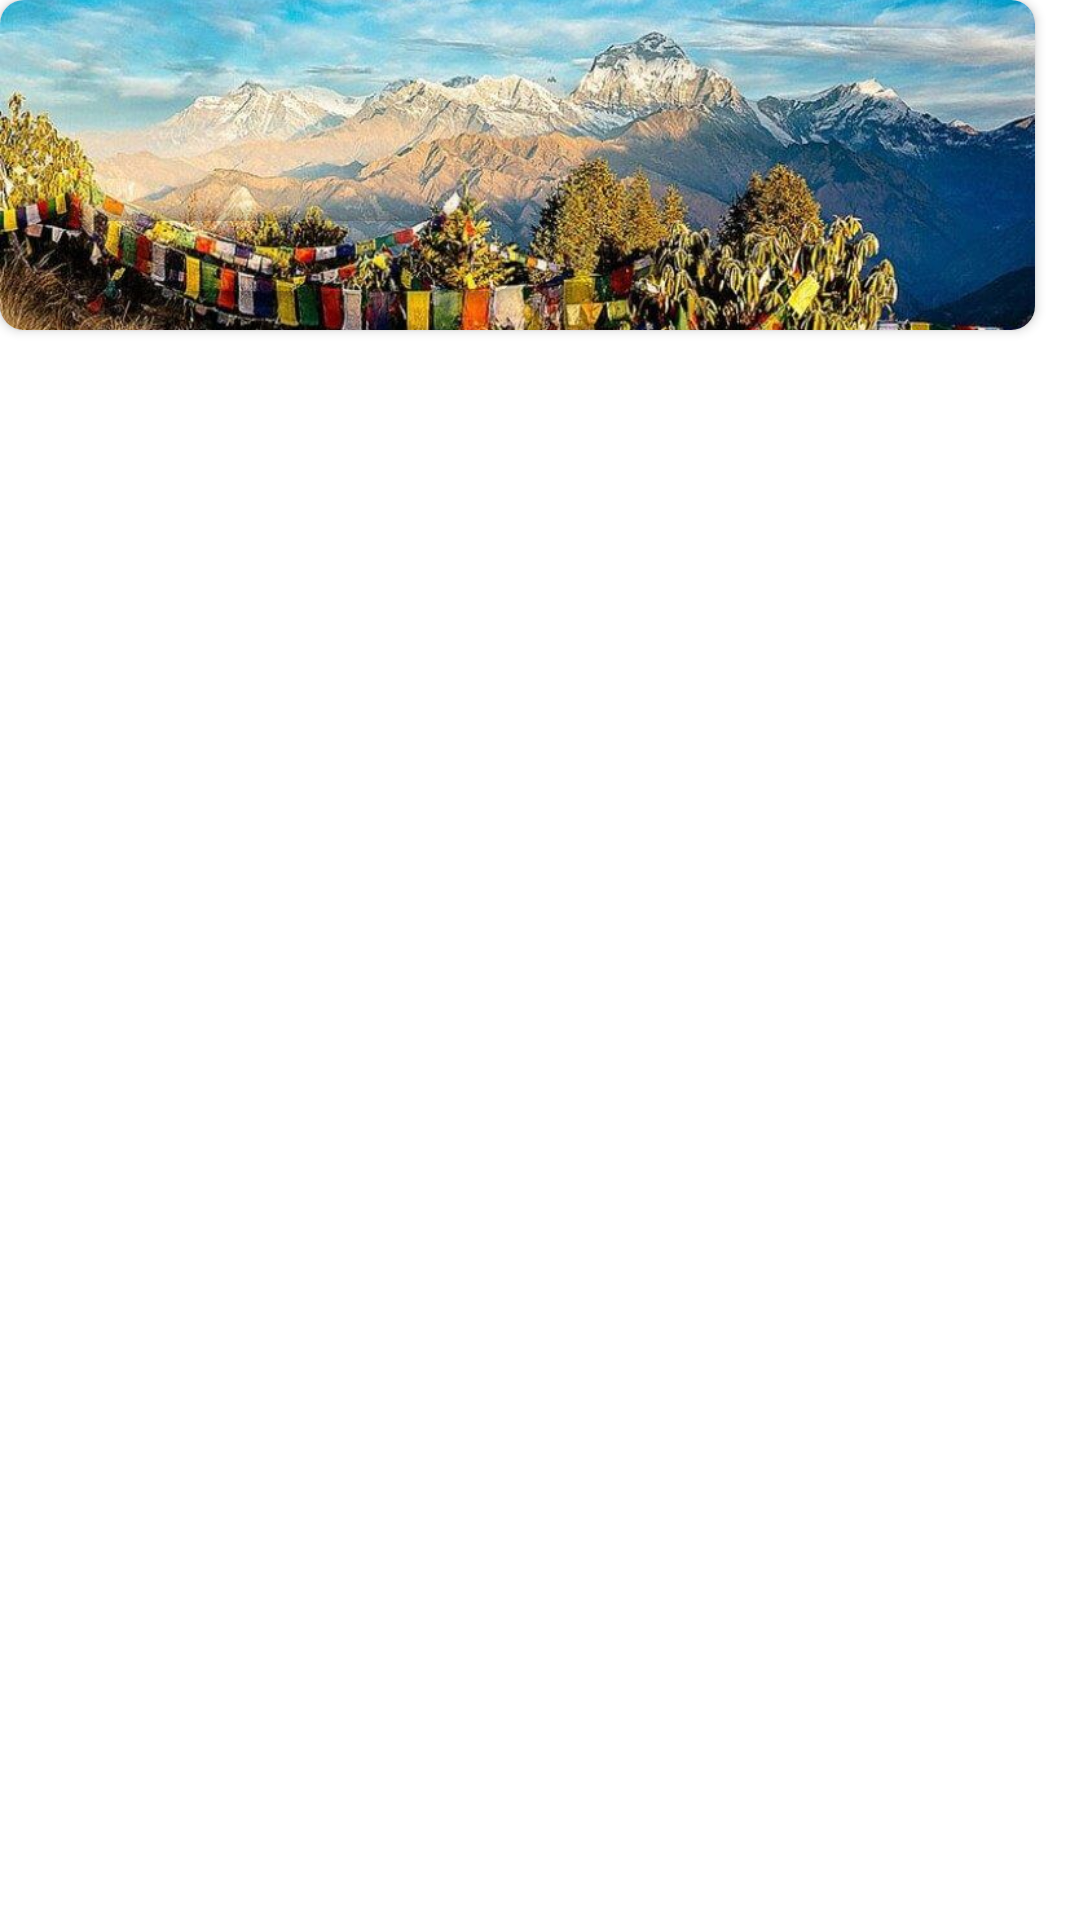

Layout XML and referenced resources for this Android screen:
<!-- AndroidManifest.xml: application theme Theme.Travelapp_design -->
<!-- res/layout/custom_horizontal_slider.xml -->
<?xml version="1.0" encoding="utf-8"?>
<LinearLayout xmlns:android="http://schemas.android.com/apk/res/android"
    xmlns:app="http://schemas.android.com/apk/res-auto"
    android:layout_width="230dp"
    android:layout_height="110dp"
    android:orientation="vertical">

    <androidx.cardview.widget.CardView
        android:id="@+id/onclicklayer"
        android:layout_marginRight="15dp"
        android:layout_width="match_parent"
        android:layout_height="110dp"
        app:cardCornerRadius="8dp">

        <ImageView
            android:id="@+id/newdestinationimage"
            android:layout_width="match_parent"
            android:layout_height="110dp"
            android:scaleType="centerCrop"
            android:src="@mipmap/poonhill" />

        <RelativeLayout
            android:layout_width="match_parent"
            android:layout_height="match_parent">

            <androidx.cardview.widget.CardView
                android:layout_width="150dp"
                android:layout_height="30dp"
                android:layout_alignParentBottom="true"
                android:layout_marginLeft="25dp"
                android:layout_marginBottom="10dp"
                app:cardBackgroundColor="#00FB05E6"
                app:cardCornerRadius="10dp">



            </androidx.cardview.widget.CardView>
        </RelativeLayout>

    </androidx.cardview.widget.CardView>


</LinearLayout>
<!-- resources referenced by this layout -->
<resources>
  <!-- mipmap poonhill: jpg bitmap (mipmap-xhdpi, 108315 bytes) -->
  <style name="Theme.Travelapp_design" parent="Theme.MaterialComponents.DayNight.NoActionBar">
          
          <item name="colorPrimary">@color/purple_500</item>
          <item name="colorPrimaryVariant">@color/white</item>
          <item name="colorOnPrimary">@color/white</item>
          
          <item name="colorSecondary">@color/teal_200</item>
          <item name="colorSecondaryVariant">@color/teal_700</item>
          <item name="colorOnSecondary">@color/black</item>
          
          <item name="android:statusBarColor" tools:targetApi="l">?attr/colorPrimaryVariant</item>
          
      </style>
  <!-- not gathered from this repository: default colours our renderer supplied (Android Studio template values) -->
  <color name="purple_500">#FF6200EE</color>
  <color name="teal_200">#FF03DAC5</color>
  <color name="teal_700">#FF018786</color>
  <color name="black">#FF000000</color>
  <color name="white">#FFFFFFFF</color>
</resources>
